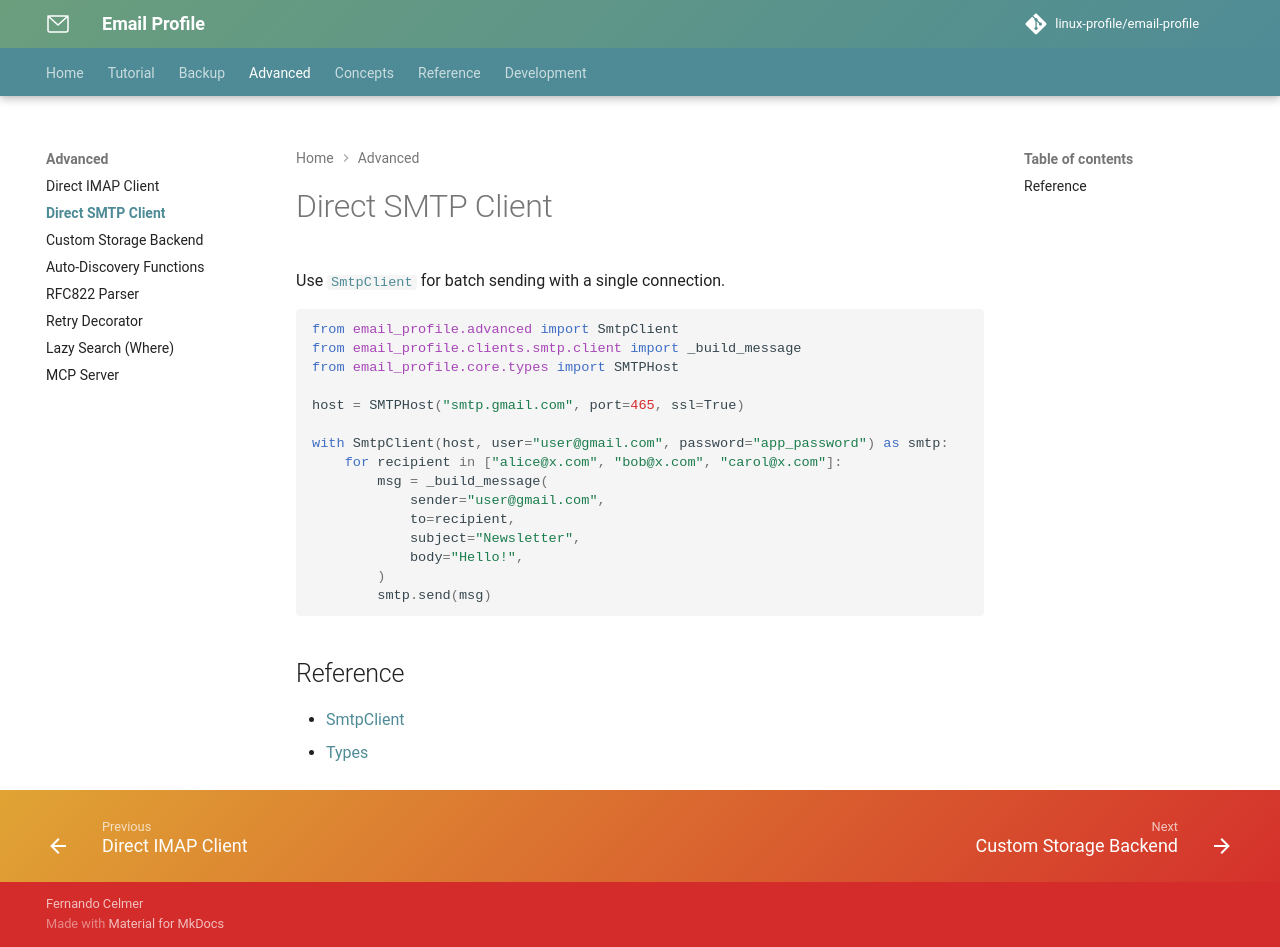

repository: linux-profile/email-profile · page: nav/advanced/smtp-client/index.html · generator: mkdocs

# Direct SMTP Client

Use [`SmtpClient`](../reference/smtp-client.md) for batch sending with a single connection.

```python
from email_profile.advanced import SmtpClient
from email_profile.clients.smtp.client import _build_message
from email_profile.core.types import SMTPHost

host = SMTPHost("smtp.gmail.com", port=465, ssl=True)

with SmtpClient(host, user="user@gmail.com", password="app_password") as smtp:
    for recipient in ["alice@x.com", "bob@x.com", "carol@x.com"]:
        msg = _build_message(
            sender="user@gmail.com",
            to=recipient,
            subject="Newsletter",
            body="Hello!",
        )
        smtp.send(msg)
```

## Reference

- [SmtpClient](../reference/smtp-client.md)
- [Types](../reference/types.md)
